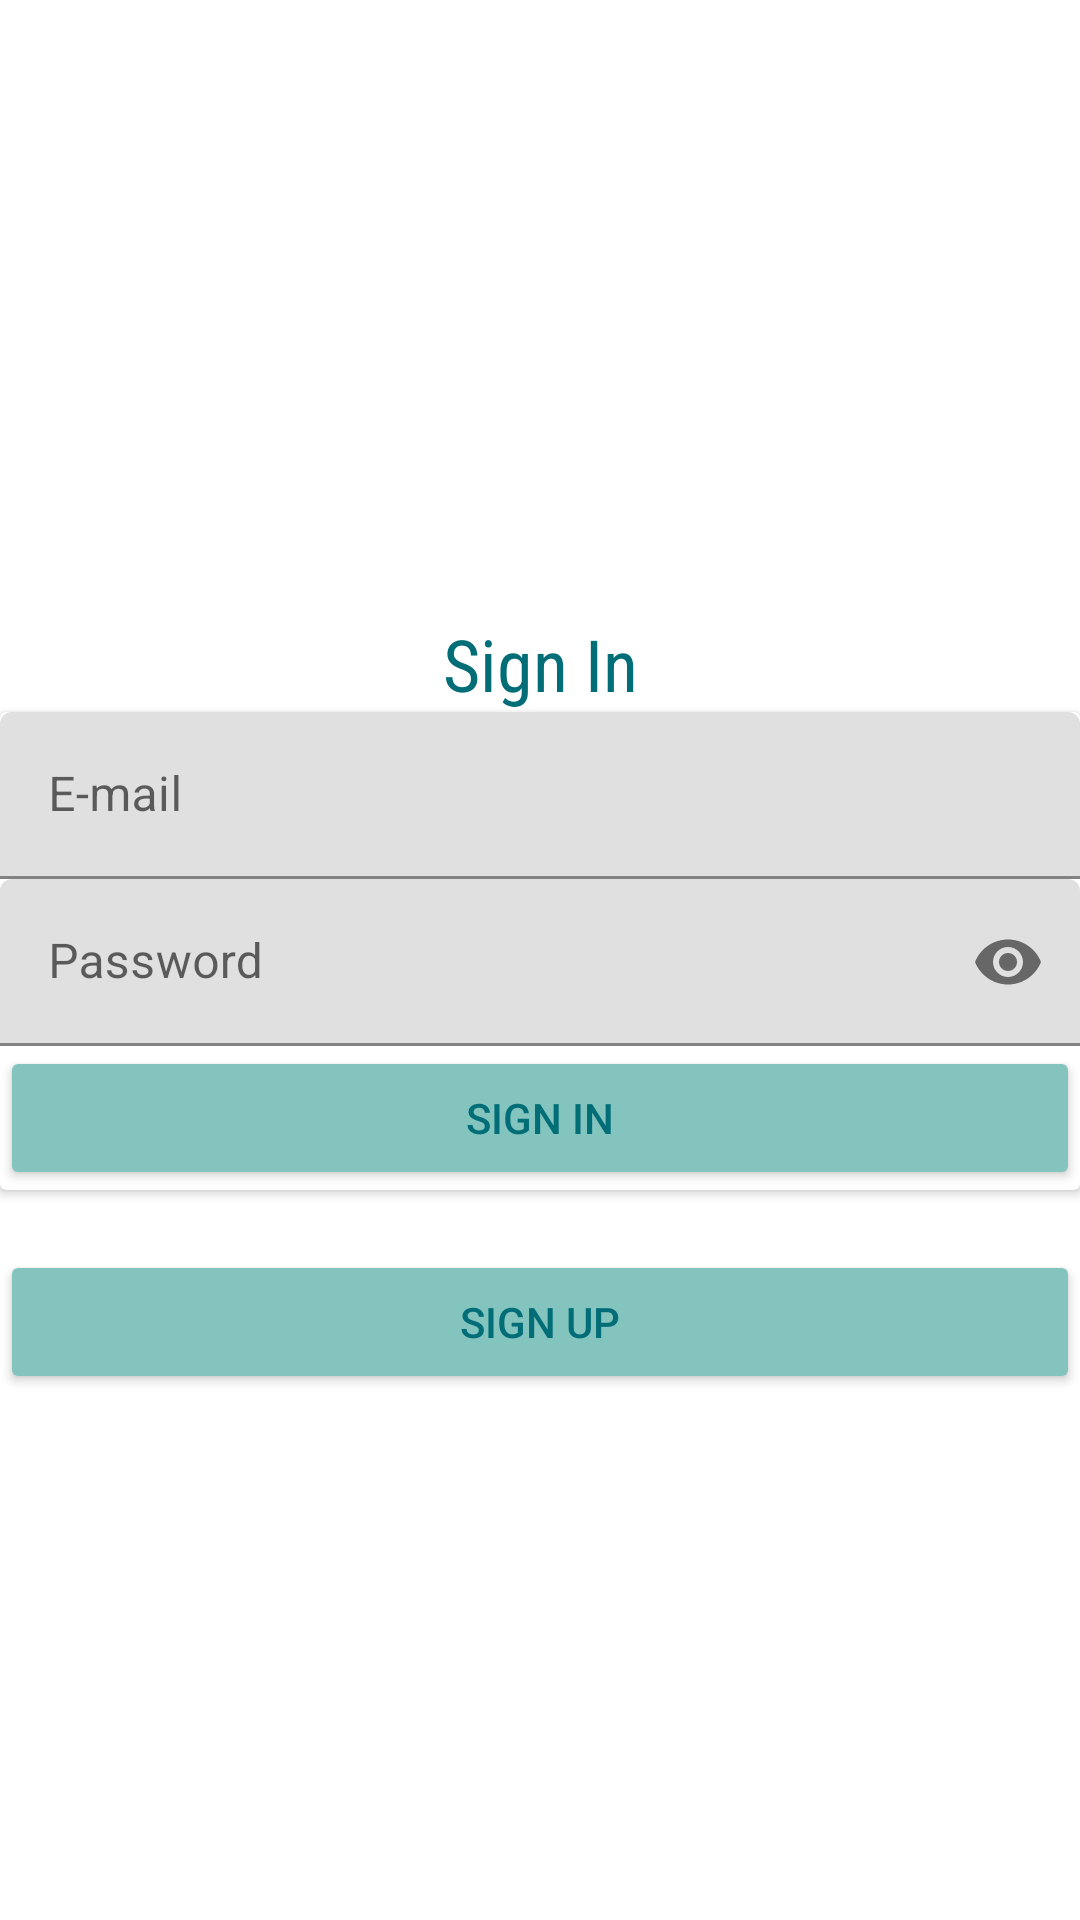

The Android layout XML behind this screen, and the referenced resources:
<!-- AndroidManifest.xml: application theme Theme.RehabApp -->
<!-- res/layout/fragment_sign_in.xml -->
<?xml version="1.0" encoding="utf-8"?>
<ScrollView xmlns:android="http://schemas.android.com/apk/res/android"
    xmlns:app="http://schemas.android.com/apk/res-auto"
    android:layout_width="match_parent"
    android:layout_height="wrap_content">

    <LinearLayout
        android:layout_width="match_parent"
        android:layout_height="wrap_content"
        android:orientation="vertical"
        android:layout_gravity="center_vertical">

        <TextView
            android:layout_marginTop="30dp"
            android:layout_width="match_parent"
            android:layout_height="wrap_content"
            android:fontFamily="sans-serif-condensed"
            android:gravity="center_horizontal"
            android:text="@string/sign_in_button"
            android:textColor="@color/button_dark"
            android:textSize="24dp" />

        <androidx.cardview.widget.CardView
            android:layout_width="match_parent"
            android:layout_height="wrap_content"
            >

            <LinearLayout
                android:layout_width="match_parent"
                android:layout_height="match_parent"
                android:orientation="vertical">

                <com.google.android.material.textfield.TextInputLayout
                    android:layout_width="match_parent"
                    android:layout_height="wrap_content"
                    >

                    <com.google.android.material.textfield.TextInputEditText
                        android:id="@+id/emailLoginInput"
                        android:layout_width="match_parent"
                        android:layout_height="wrap_content"
                        android:hint="@string/sign_in_email_hint"
                        android:inputType="textNoSuggestions" />
                </com.google.android.material.textfield.TextInputLayout>

                <com.google.android.material.textfield.TextInputLayout
                    android:layout_width="match_parent"
                    android:layout_height="wrap_content"
                    app:endIconMode="password_toggle">

                    <com.google.android.material.textfield.TextInputEditText
                        android:id="@+id/passLoginInput"
                        android:layout_width="match_parent"
                        android:layout_height="wrap_content"
                        android:hint="@string/sign_in_password_hint"
                        android:inputType="textPassword" />
                </com.google.android.material.textfield.TextInputLayout>

                <Button
                    android:id="@+id/loginButton"
                    android:layout_width="match_parent"
                    android:layout_height="wrap_content"
                    android:text="@string/sign_in_button"
                    android:backgroundTint="@color/button_light"
                    android:textColor="@color/button_dark"/>
            </LinearLayout>

        </androidx.cardview.widget.CardView>

        <Button
            android:id="@+id/signUpButton"
            android:layout_width="match_parent"
            android:layout_height="match_parent"
            android:layout_marginTop="20dp"
            android:text="@string/sign_in_register_button"
            android:backgroundTint="@color/button_light"
            android:textColor="@color/button_dark"/>

    </LinearLayout>

</ScrollView>
<!-- resources referenced by this layout -->
<resources>
  <color name="button_dark">#006D77</color>
  <color name="button_light">#83C5BE</color>
  <string name="sign_in_button">Sign In</string>
  <string name="sign_in_email_hint">E-mail</string>
  <string name="sign_in_password_hint">Password</string>
  <string name="sign_in_register_button">Sign up</string>
  <style name="Theme.RehabApp" parent="Theme.MaterialComponents.DayNight.DarkActionBar">
          
          <item name="colorPrimary">@color/warm2</item>
          <item name="colorPrimaryVariant">@color/warm2</item>
          <item name="colorOnPrimary">@color/warm1</item>
          
          <item name="colorSecondary">@color/teal_200</item>
          <item name="colorSecondaryVariant">@color/teal_700</item>
          <item name="colorOnSecondary">@color/black</item>
          
          <item name="android:statusBarColor" tools:targetApi="l">?attr/colorPrimaryVariant</item>
          
      </style>
  <color name="warm2">#e29578</color>
  <color name="warm1">#ffddd2</color>
  <color name="teal_200">#FF03DAC5</color>
  <color name="teal_700">#FF018786</color>
  <color name="black">#FF000000</color>
</resources>
